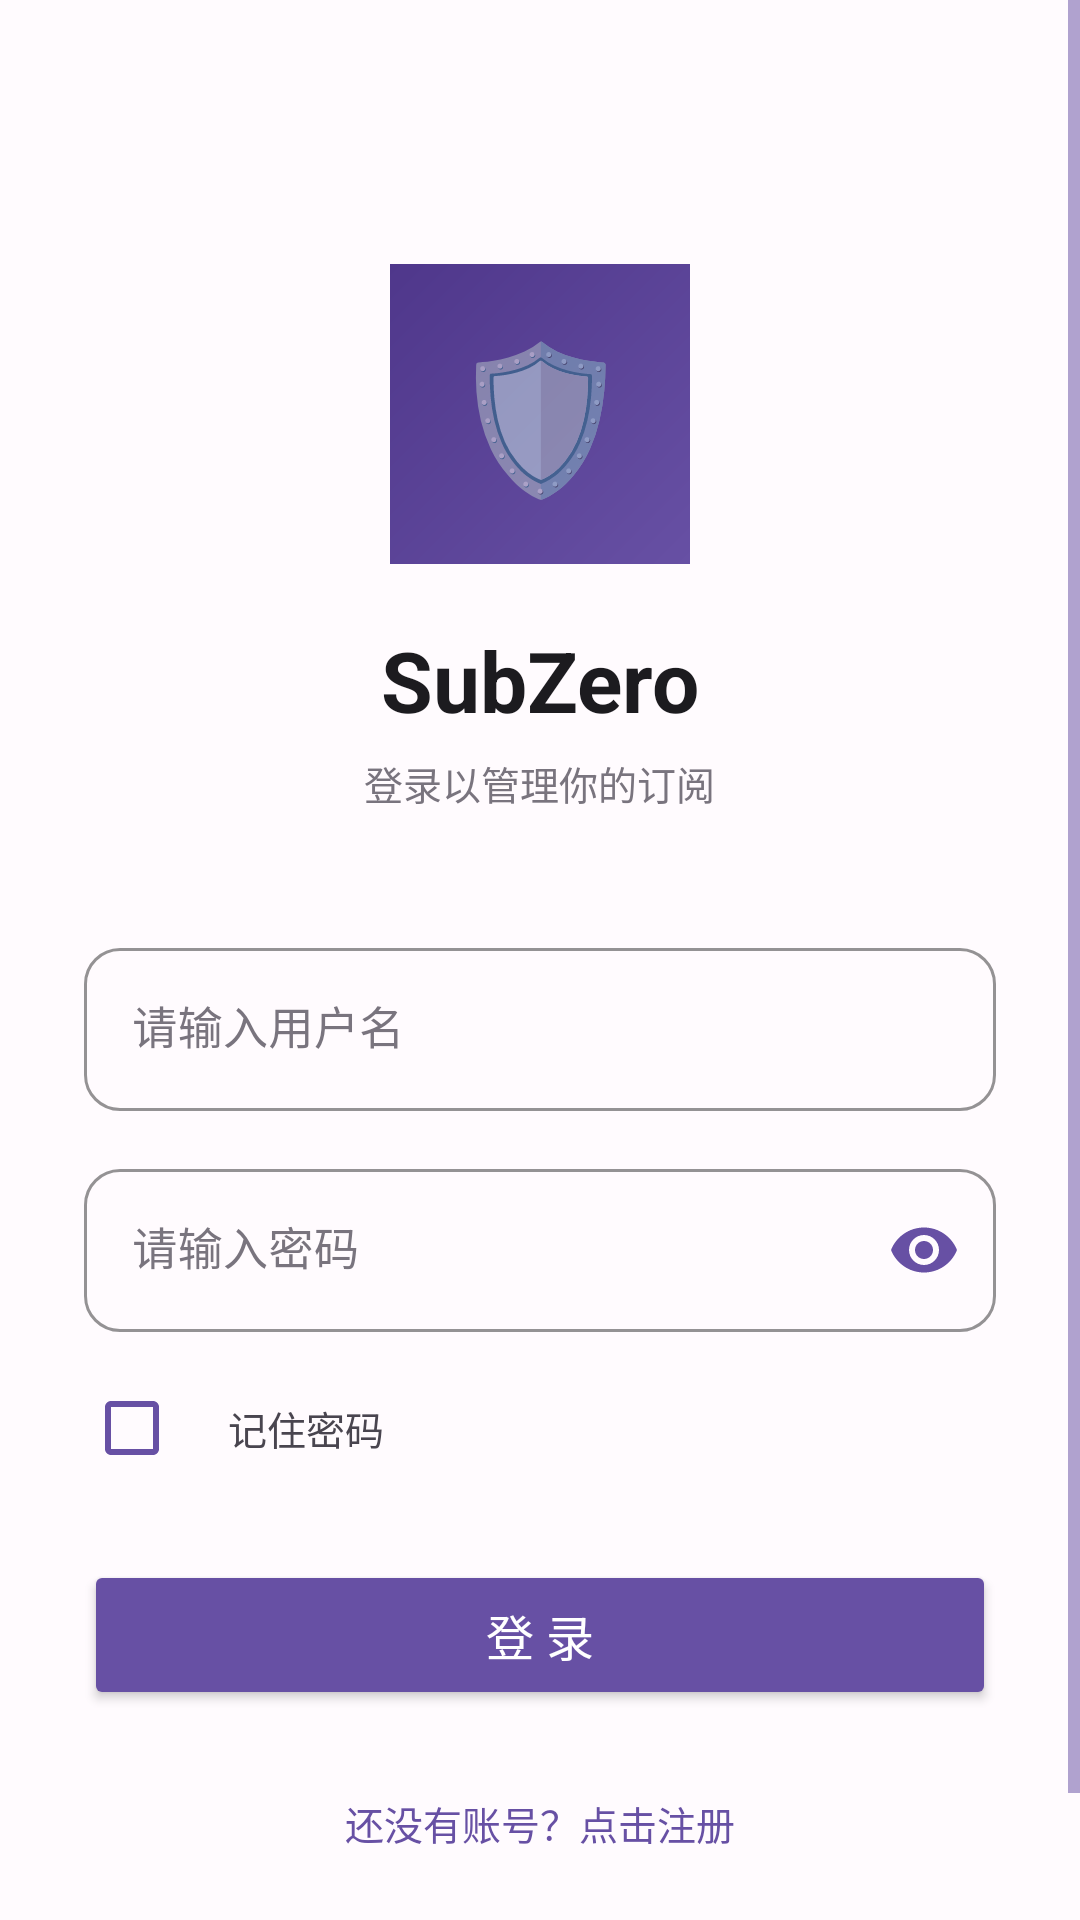

Android layout source for this screen:
<!-- AndroidManifest.xml: application theme Theme.SubZero -->
<!-- res/layout/activity_login.xml -->
<?xml version="1.0" encoding="utf-8"?>
<ScrollView xmlns:android="http://schemas.android.com/apk/res/android"
    xmlns:app="http://schemas.android.com/apk/res-auto"
    android:layout_width="match_parent" android:layout_height="match_parent"
    android:fillViewport="true" android:background="@color/background">

    <LinearLayout android:layout_width="match_parent" android:layout_height="wrap_content"
        android:orientation="vertical" android:gravity="center_horizontal"
        android:padding="28dp">

        <Space android:layout_width="match_parent" android:layout_height="60dp" />

        <TextView android:layout_width="100dp" android:layout_height="100dp"
            android:text="🛡" android:textSize="48sp" android:gravity="center"
            android:background="@drawable/bg_gradient" android:layout_marginBottom="20dp" />

        <TextView android:layout_width="wrap_content" android:layout_height="wrap_content"
            android:text="@string/app_name" android:textSize="28sp"
            android:textColor="@color/text_primary" android:textStyle="bold" />

        <TextView android:layout_width="wrap_content" android:layout_height="wrap_content"
            android:text="@string/login_subtitle" android:textSize="13sp"
            android:textColor="@color/text_hint" android:layout_marginTop="6dp"
            android:layout_marginBottom="40dp" />

        <com.google.android.material.textfield.TextInputLayout
            android:id="@+id/til_username" android:layout_width="match_parent"
            android:layout_height="wrap_content" android:layout_marginBottom="14dp"
            android:hint="@string/username_hint" android:textColorHint="@color/text_hint"
            style="@style/Widget.MaterialComponents.TextInputLayout.OutlinedBox"
            app:boxCornerRadiusBottomStart="12dp" app:boxCornerRadiusBottomEnd="12dp"
            app:boxCornerRadiusTopStart="12dp" app:boxCornerRadiusTopEnd="12dp"
            app:boxStrokeColor="@color/divider" app:hintTextColor="@color/primary">

            <com.google.android.material.textfield.TextInputEditText
                android:id="@+id/et_username" android:layout_width="match_parent"
                android:layout_height="wrap_content" android:textColor="@color/text_primary"
                android:textSize="15sp" android:inputType="text" android:maxLines="1" />
        </com.google.android.material.textfield.TextInputLayout>

        <com.google.android.material.textfield.TextInputLayout
            android:id="@+id/til_password" android:layout_width="match_parent"
            android:layout_height="wrap_content" android:layout_marginBottom="8dp"
            android:hint="@string/password_hint" android:textColorHint="@color/text_hint"
            style="@style/Widget.MaterialComponents.TextInputLayout.OutlinedBox"
            app:boxCornerRadiusBottomStart="12dp" app:boxCornerRadiusBottomEnd="12dp"
            app:boxCornerRadiusTopStart="12dp" app:boxCornerRadiusTopEnd="12dp"
            app:boxStrokeColor="@color/divider" app:hintTextColor="@color/primary"
            app:passwordToggleEnabled="true" app:passwordToggleTint="@color/primary">

            <com.google.android.material.textfield.TextInputEditText
                android:id="@+id/et_password" android:layout_width="match_parent"
                android:layout_height="wrap_content" android:textColor="@color/text_primary"
                android:textSize="15sp" android:inputType="textPassword" android:maxLines="1" />
        </com.google.android.material.textfield.TextInputLayout>

        <LinearLayout android:layout_width="match_parent" android:layout_height="wrap_content"
            android:orientation="horizontal" android:gravity="center_vertical"
            android:layout_marginBottom="20dp">

            <CheckBox android:id="@+id/cb_remember"
                android:layout_width="wrap_content" android:layout_height="wrap_content"
                android:buttonTint="@color/primary" />

            <TextView android:layout_width="wrap_content" android:layout_height="wrap_content"
                android:text="@string/remember_me" android:textSize="13sp"
                android:textColor="@color/text_secondary" />
        </LinearLayout>

        <Button android:id="@+id/btn_login"
            android:layout_width="match_parent" android:layout_height="50dp"
            android:text="@string/btn_login" android:textSize="16sp"
            android:textColor="#FFFFFF" android:backgroundTint="@color/primary"
            android:insetTop="0dp" android:insetBottom="0dp" />

        <TextView android:id="@+id/tv_register"
            android:layout_width="wrap_content" android:layout_height="wrap_content"
            android:text="@string/no_account" android:textSize="13sp"
            android:textColor="@color/primary"
            android:layout_marginTop="18dp" android:padding="10dp" />

        <Space android:layout_width="match_parent" android:layout_height="30dp" />
    </LinearLayout>
</ScrollView>
<!-- resources referenced by this layout -->
<resources>
  <color name="background">#FFFBFE</color>
  <color name="divider">#CAC4D0</color>
  <color name="primary">#6750A4</color>
  <color name="text_hint">#79747E</color>
  <color name="text_primary">#1C1B1F</color>
  <color name="text_secondary">#49454F</color>
  <!-- drawable bg_gradient (drawable) -->
  <?xml version="1.0" encoding="utf-8"?>
  <shape xmlns:android="http://schemas.android.com/apk/res/android" android:shape="rectangle">
      <gradient android:startColor="#6750A4" android:endColor="#4F378B" android:angle="135" />
  </shape>
  <string name="app_name">SubZero</string>
  <string name="btn_login">登 录</string>
  <string name="login_subtitle">登录以管理你的订阅</string>
  <string name="no_account">还没有账号？点击注册</string>
  <string name="password_hint">请输入密码</string>
  <string name="remember_me">记住密码</string>
  <string name="username_hint">请输入用户名</string>
  <style name="Theme.SubZero" parent="Theme.MaterialComponents.Light.NoActionBar">
          <item name="colorPrimary">@color/primary</item>
          <item name="colorPrimaryDark">@color/primary_dark</item>
          <item name="colorAccent">@color/accent</item>
          <item name="android:statusBarColor">@color/primary_dark</item>
          <item name="colorControlNormal">@color/primary</item>
          <item name="colorControlActivated">@color/primary</item>
      </style>
  <color name="primary_dark">#4F378B</color>
  <color name="accent">#009688</color>
</resources>
